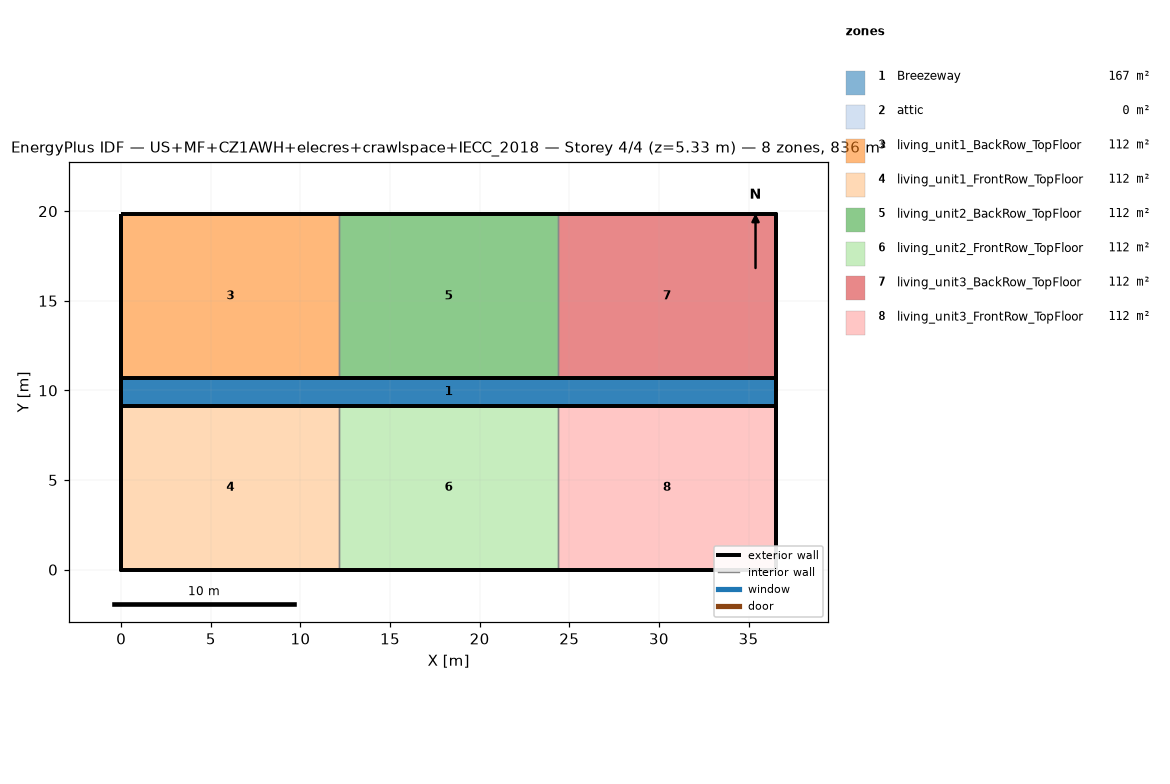
=== STOREY PLAN SPEC (per zone: floor XY polygon, exterior-wall plan segments, windows/doors) ===
zone 1: Breezeway  (167.0 m²)
  floor: (36.54, 9.16) (0.00, 9.16) (0.00, 10.68) (36.54, 10.68)
  floor: (36.54, 9.16) (0.00, 9.16) (0.00, 10.68) (36.54, 10.68)
  floor: (36.54, 9.16) (0.00, 9.16) (0.00, 10.68) (36.54, 10.68)
zone 2: attic  (0.0 m²)
  exterior wall: (36.54, 0.00) – (36.54, 19.84) – (36.54, 9.92)  [29.8 m]
  exterior wall: (0.00, 19.84) – (0.00, 0.00) – (0.00, 9.92)  [29.8 m]
zone 3: living_unit1_BackRow_TopFloor  (111.5 m²)
  floor: (12.18, 10.68) (0.00, 10.68) (0.00, 19.84) (12.18, 19.84)
  exterior wall: (12.18, 19.84) – (0.00, 19.84)  [12.2 m]
  exterior wall: (0.00, 19.84) – (0.00, 10.68)  [9.2 m]
  exterior wall: (0.00, 10.68) – (12.18, 10.68)  [12.2 m]
  interior walls: 1
zone 4: living_unit1_FrontRow_TopFloor  (111.5 m²)
  floor: (12.18, 0.00) (0.00, 0.00) (0.00, 9.16) (12.18, 9.16)
  exterior wall: (0.00, 0.00) – (12.18, 0.00)  [12.2 m]
  exterior wall: (0.00, 9.16) – (0.00, 0.00)  [9.2 m]
  exterior wall: (12.18, 9.16) – (0.00, 9.16)  [12.2 m]
  interior walls: 1
zone 5: living_unit2_BackRow_TopFloor  (111.5 m²)
  floor: (24.36, 10.68) (12.18, 10.68) (12.18, 19.84) (24.36, 19.84)
  exterior wall: (12.18, 10.68) – (24.36, 10.68)  [12.2 m]
  exterior wall: (24.36, 19.84) – (12.18, 19.84)  [12.2 m]
  interior walls: 2
zone 6: living_unit2_FrontRow_TopFloor  (111.5 m²)
  floor: (24.36, 0.00) (12.18, 0.00) (12.18, 9.16) (24.36, 9.16)
  exterior wall: (12.18, 0.00) – (24.36, 0.00)  [12.2 m]
  exterior wall: (24.36, 9.16) – (12.18, 9.16)  [12.2 m]
  interior walls: 2
zone 7: living_unit3_BackRow_TopFloor  (111.5 m²)
  floor: (36.54, 10.68) (24.36, 10.68) (24.36, 19.84) (36.54, 19.84)
  exterior wall: (36.54, 10.68) – (36.54, 19.84)  [9.2 m]
  exterior wall: (36.54, 19.84) – (24.36, 19.84)  [12.2 m]
  exterior wall: (24.36, 10.68) – (36.54, 10.68)  [12.2 m]
  interior walls: 1
zone 8: living_unit3_FrontRow_TopFloor  (111.5 m²)
  floor: (36.54, 0.00) (24.36, 0.00) (24.36, 9.16) (36.54, 9.16)
  exterior wall: (24.36, 0.00) – (36.54, 0.00)  [12.2 m]
  exterior wall: (36.54, 0.00) – (36.54, 9.16)  [9.2 m]
  exterior wall: (36.54, 9.16) – (24.36, 9.16)  [12.2 m]
  interior walls: 1

=== DERIVED (storey summary) ===
Building: US+MF+CZ1AWH+elecres+crawlspace+IECC_2018
Storey: 4 of 4  (floor level z = 5.33 m)
Storey gross floor area: 836.2 m²
Zones on this storey: 8
  - Breezeway: floor 167.0 m²
  - attic: floor 0.0 m²; exterior wall 59.5 m (81.9 m²); WWR 0.0%
  - living_unit1_BackRow_TopFloor: floor 111.5 m²; exterior wall 33.5 m (86.9 m²); WWR 0.0%
  - living_unit1_FrontRow_TopFloor: floor 111.5 m²; exterior wall 33.5 m (86.9 m²); WWR 0.0%
  - living_unit2_BackRow_TopFloor: floor 111.5 m²; exterior wall 24.4 m (63.1 m²); WWR 0.0%
  - living_unit2_FrontRow_TopFloor: floor 111.5 m²; exterior wall 24.4 m (63.1 m²); WWR 0.0%
  - living_unit3_BackRow_TopFloor: floor 111.5 m²; exterior wall 33.5 m (86.9 m²); WWR 0.0%
  - living_unit3_FrontRow_TopFloor: floor 111.5 m²; exterior wall 33.5 m (86.9 m²); WWR 0.0%
Zone adjacency (shared interzone walls):
  - living_unit1_BackRow_TopFloor ↔ living_unit2_BackRow_TopFloor
  - living_unit1_FrontRow_TopFloor ↔ living_unit2_FrontRow_TopFloor
  - living_unit2_BackRow_TopFloor ↔ living_unit3_BackRow_TopFloor
  - living_unit2_FrontRow_TopFloor ↔ living_unit3_FrontRow_TopFloor